Run: headless pygame with SDL's dummy video driver; simulated clock (each Clock.tick advances the game by its frame time, no real sleeping); random seed 0; keys injected as events and as key.get_pressed() state; no mouse input.
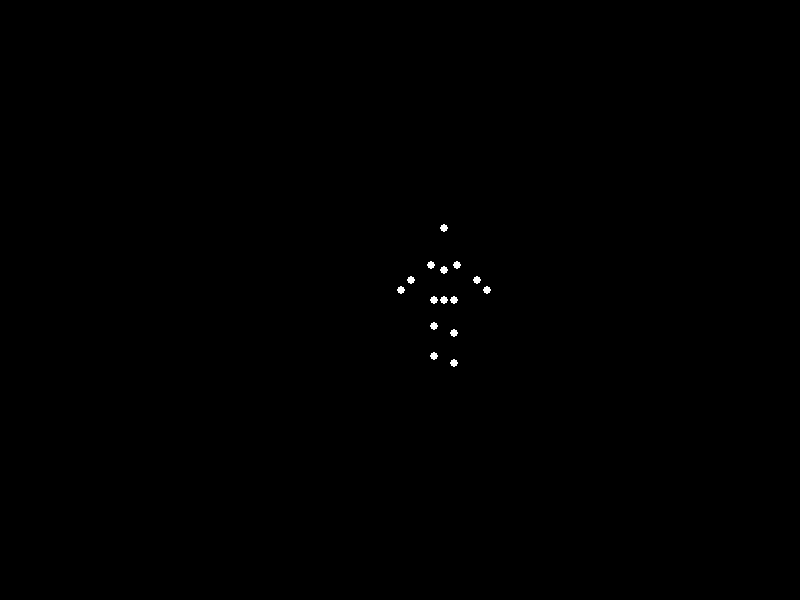
Frame 1 of 4 · flips 1–60 · no input
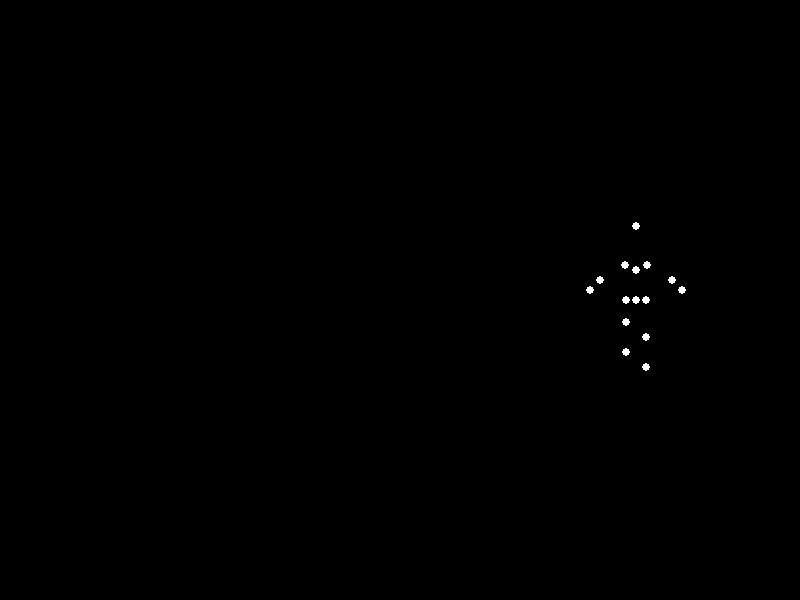
Frame 2 of 4 · flips 61–180 · tapped SPACE, RETURN · held RIGHT (→), D
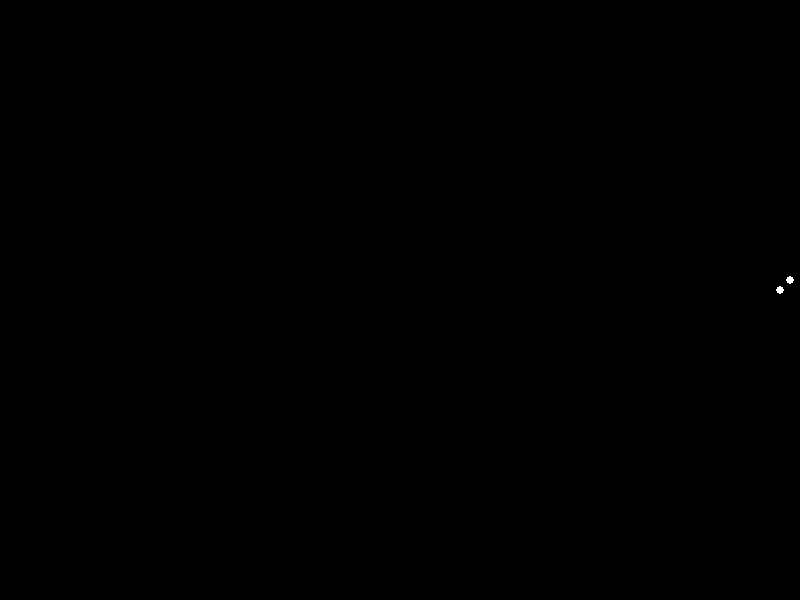
Frame 3 of 4 · flips 181–300 · held DOWN (↓), S
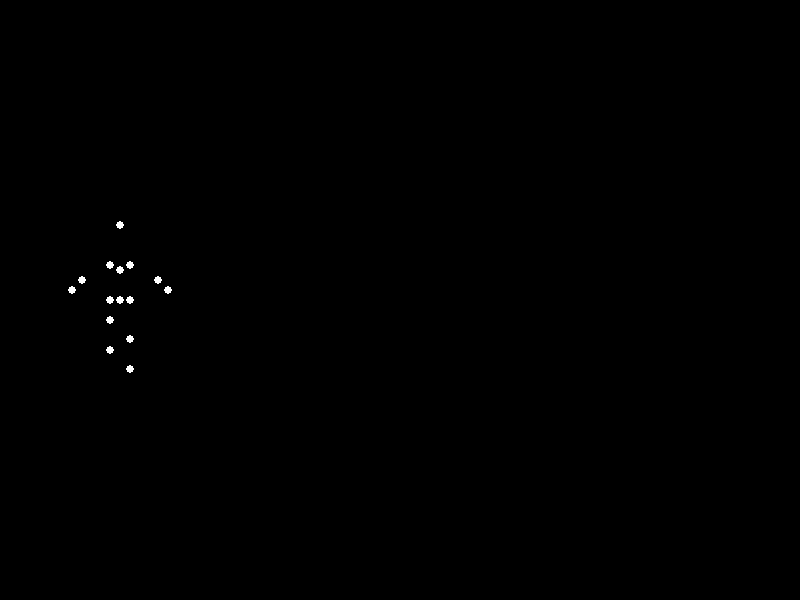
Frame 4 of 4 · flips 301–420 · held LEFT (←), A, UP (↑), W

The pygame program that drew these frames:


"""
An animation of a point‐light walker – a happy, light‐weight woman walking – using 15 white points on a black background.
Each point represents an anatomical landmark:
  0: Head
  1: Left Shoulder
  2: Right Shoulder
  3: Left Elbow
  4: Right Elbow
  5: Left Wrist
  6: Right Wrist
  7: Upper Spine
  8: Lower Spine (Pelvis)
  9: Left Hip
 10: Right Hip
 11: Left Knee
 12: Right Knee
 13: Left Ankle
 14: Right Ankle

The walking motion is created by smoothly updating joint positions using sine functions so that the limbs swing in a biomechanically plausible manner.
"""

import sys
import math
import pygame

# Initialize Pygame
pygame.init()

# Screen dimensions
WIDTH, HEIGHT = 800, 600
screen = pygame.display.set_mode((WIDTH, HEIGHT))
pygame.display.set_caption("Point-Light Biological Motion – Happy Woman Walking")

clock = pygame.time.Clock()

# Animation parameters
# Horizontal speed in pixels per second.
speed = 100  
# Cycle period (in seconds) for limb swinging
cycle_period = 1.0  

def get_joint_positions(t):
    """
    Given elapsed time (t in seconds), compute the positions of the 15 point lights.
    The base (pelvis) position moves horizontally across the screen.
    Limb swinging is simulated with sine functions.
    """
    # Compute cycle phase in radians.
    cycle = 2 * math.pi * (t / cycle_period)
    
    # Horizontal translation
    base_x = (WIDTH // 2 + speed * t) % (WIDTH + 100) - 50  # cycle around the screen
    # Vertical base (pelvis) position around mid-screen
    base_y = HEIGHT // 2

    # Define joint positions relative to the pelvis (lower spine)
    # All positions are expressed in pixels. Adjust offsets for a natural-looking figure.
    # The figure is standing upright, and vertical motion (head bobbing/lower limb oscillation)
    # is added for realism.
    
    # Head: above the upper spine. A bit of bobbing with sine wave.
    head = (base_x, base_y - 70 + 5 * math.sin(cycle))
    
    # Shoulders: left and right with slight swing; note: arms swing opposite to legs.
    left_shoulder = (base_x - 15 + 5 * math.sin(cycle + math.pi), base_y - 35)
    right_shoulder = (base_x + 15 - 5 * math.sin(cycle + math.pi), base_y - 35)
    
    # Elbows: further out from shoulders with added swing.
    left_elbow = (base_x - 30 + 8 * math.sin(cycle), base_y - 20)
    right_elbow = (base_x + 30 - 8 * math.sin(cycle), base_y - 20)
    
    # Wrists: continue the swing.
    left_wrist = (base_x - 40 + 8 * math.sin(cycle), base_y - 10)
    right_wrist = (base_x + 40 - 8 * math.sin(cycle), base_y - 10)
    
    # Upper spine (torso center): between head and pelvis.
    upper_spine = (base_x, base_y - 30)
    
    # Lower spine / Pelvis (central reference)
    lower_spine = (base_x, base_y)
    
    # Hips: slightly spread left and right.
    left_hip = (base_x - 10, base_y)
    right_hip = (base_x + 10, base_y)
    
    # Knees: vertical offset with sinusoidal oscillation.
    left_knee = (base_x - 10, base_y + 30 + 10 * math.sin(cycle))
    right_knee = (base_x + 10, base_y + 30 + 10 * math.sin(cycle + math.pi))
    
    # Ankles: further down from the knees.
    left_ankle = (base_x - 10, base_y + 60 + 10 * math.sin(cycle))
    right_ankle = (base_x + 10, base_y + 60 + 10 * math.sin(cycle + math.pi))
    
    # List ordering: exactly 15 points
    joints = [
        head,            # 0: Head
        left_shoulder,   # 1: Left Shoulder
        right_shoulder,  # 2: Right Shoulder
        left_elbow,      # 3: Left Elbow
        right_elbow,     # 4: Right Elbow
        left_wrist,      # 5: Left Wrist
        right_wrist,     # 6: Right Wrist
        upper_spine,     # 7: Upper Spine
        lower_spine,     # 8: Lower Spine (Pelvis)
        left_hip,        # 9: Left Hip
        right_hip,       #10: Right Hip
        left_knee,       #11: Left Knee
        right_knee,      #12: Right Knee
        left_ankle,      #13: Left Ankle
        right_ankle      #14: Right Ankle
    ]
    
    return joints
    

def main():
    running = True
    start_ticks = pygame.time.get_ticks()
    
    while running:
        # Calculate elapsed time in seconds
        t = (pygame.time.get_ticks() - start_ticks) / 1000.0
        
        for event in pygame.event.get():
            if event.type == pygame.QUIT:
                running = False
                
        # Fill background black
        screen.fill((0, 0, 0))
            
        # Get joint positions for current time t.
        joints = get_joint_positions(t)
        
        # Draw each joint as a small white circle
        for pos in joints:
            pygame.draw.circle(screen, (255, 255, 255), (int(pos[0]), int(pos[1])), 4)
        
        # Update the display
        pygame.display.flip()
        
        # Limit to 60 frames per second
        clock.tick(60)
    
    pygame.quit()
    sys.exit()
    
if __name__ == '__main__':
    main()
